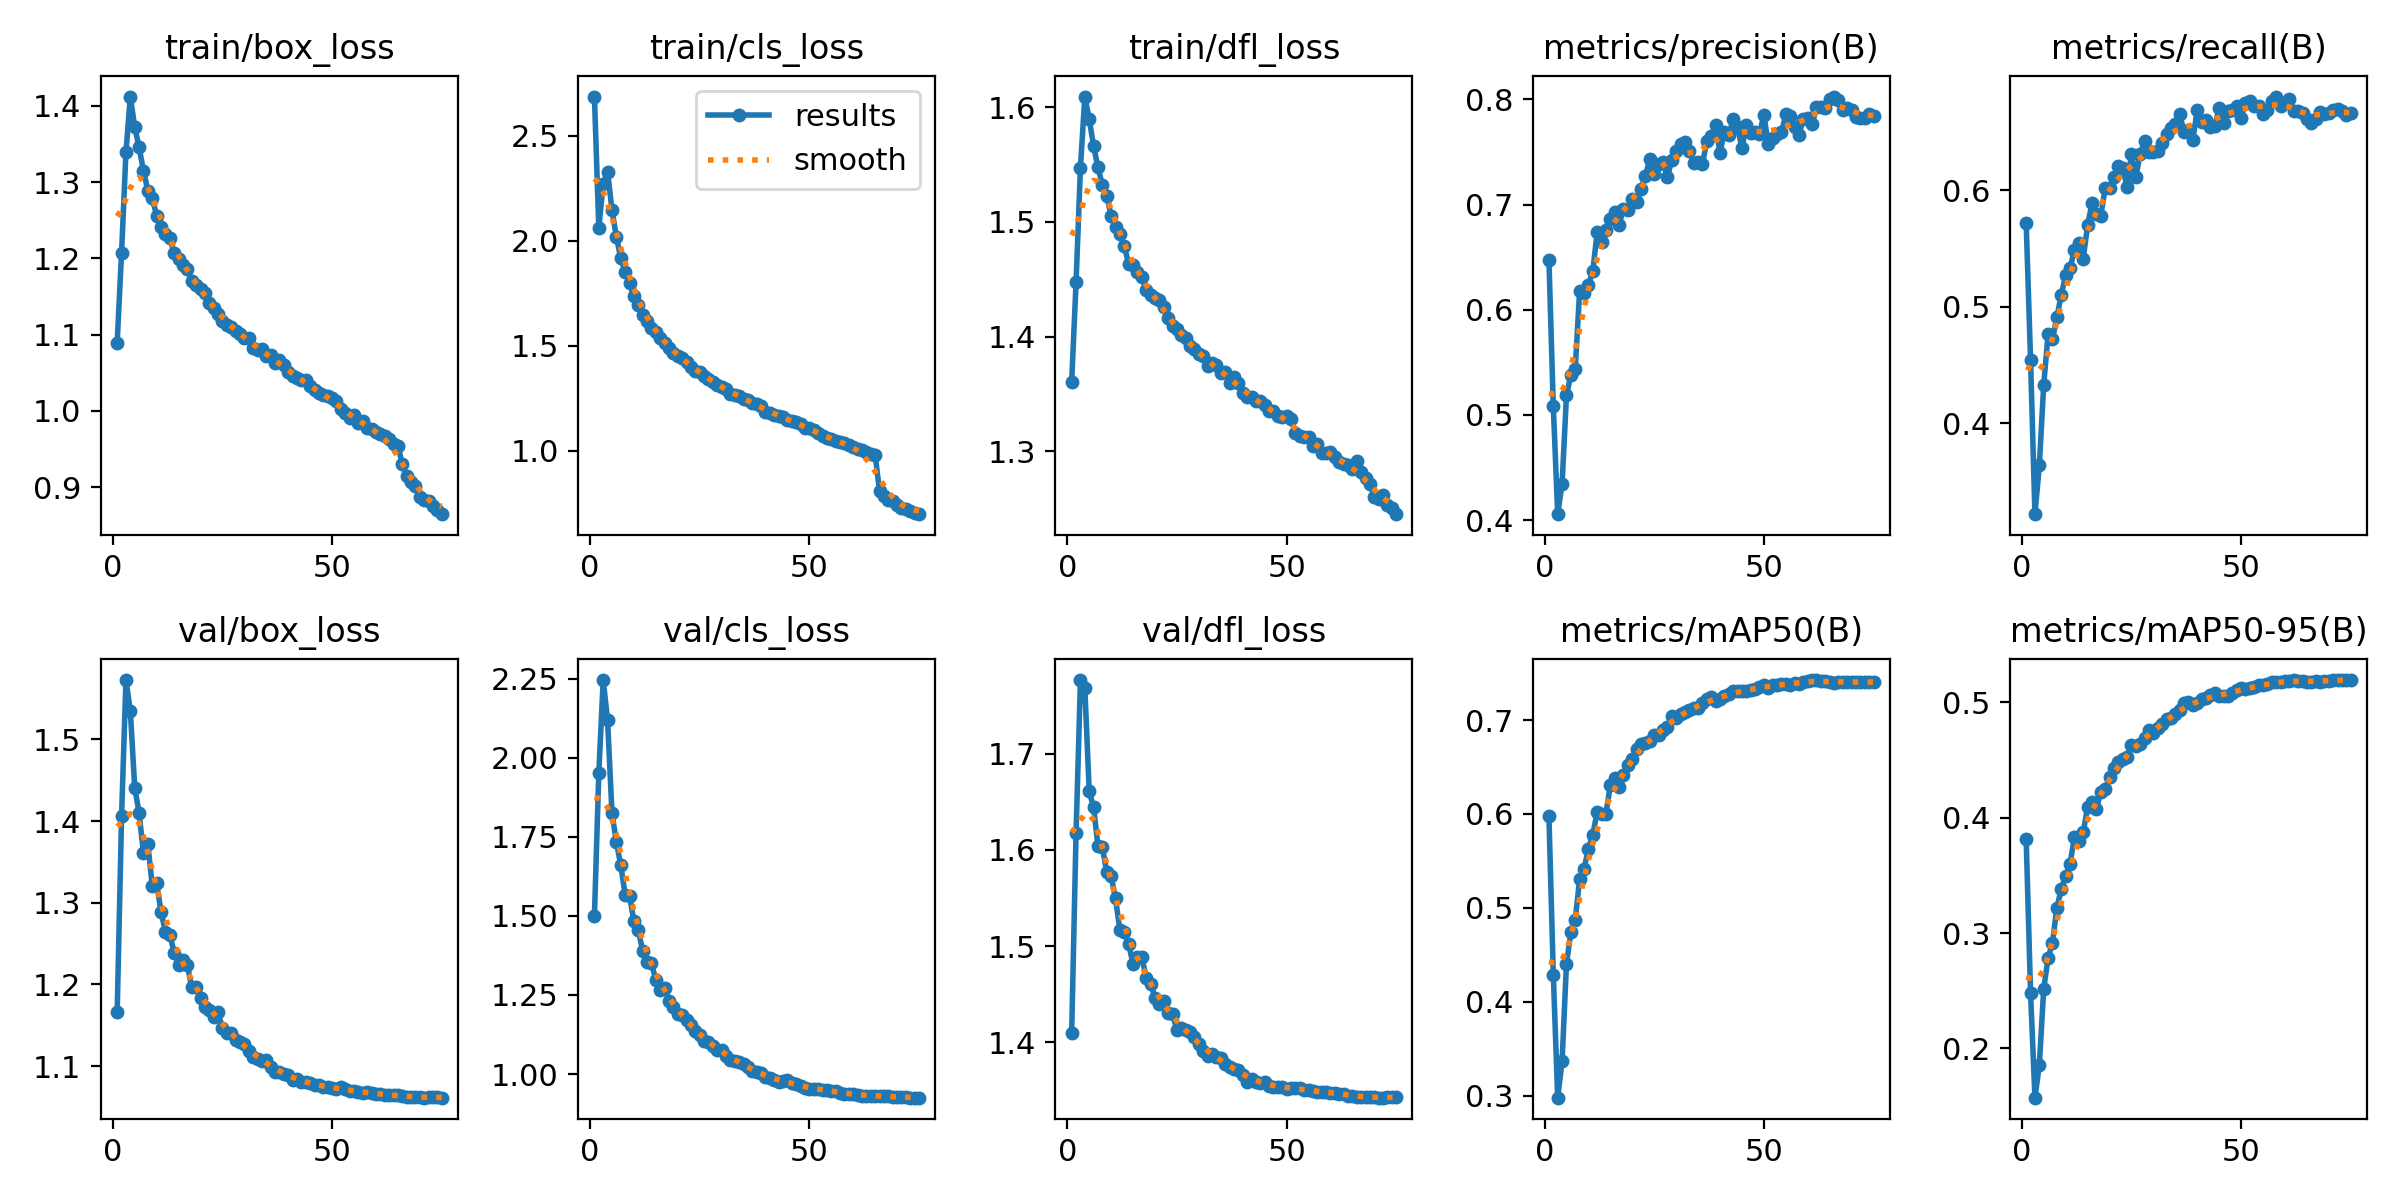

The file beside this chart, header and first rows:
epoch, train/box_loss, train/cls_loss, train/dfl_loss, metrics/precision(B), metrics/recall(B), metrics/mAP50(B), metrics/mAP50-95(B), val/box_loss, val/cls_loss, val/dfl_loss, lr/pg0, lr/pg1, lr/pg2
1, 1.089, 2.688, 1.361, 0.6474, 0.5719, 0.5979, 0.3814, 1.166, 1.5, 1.41, 0.003329, 0.003329, 0.003329
2, 1.208, 2.061, 1.447, 0.5081, 0.4542, 0.4288, 0.2478, 1.406, 1.951, 1.617, 0.006575, 0.006575, 0.006575
3, 1.339, 2.273, 1.547, 0.4056, 0.3223, 0.2979, 0.1572, 1.573, 2.245, 1.776, 0.009732, 0.009732, 0.009732
4, 1.412, 2.33, 1.609, 0.4347, 0.3641, 0.3367, 0.1855, 1.535, 2.119, 1.768, 0.009604, 0.009604, 0.009604
5, 1.372, 2.148, 1.589, 0.5185, 0.4331, 0.4404, 0.2517, 1.441, 1.825, 1.661, 0.009472, 0.009472, 0.009472
6, 1.345, 2.02, 1.566, 0.5382, 0.4768, 0.474, 0.2782, 1.41, 1.734, 1.644, 0.00934, 0.00934, 0.00934
7, 1.315, 1.918, 1.547, 0.5438, 0.4723, 0.4874, 0.2917, 1.36, 1.66, 1.604, 0.009208, 0.009208, 0.009208
8, 1.289, 1.852, 1.532, 0.6177, 0.491, 0.5305, 0.322, 1.371, 1.567, 1.603, 0.009076, 0.009076, 0.009076
9, 1.279, 1.798, 1.522, 0.6159, 0.5101, 0.5415, 0.3379, 1.321, 1.564, 1.577, 0.008944, 0.008944, 0.008944
10, 1.256, 1.735, 1.505, 0.6238, 0.5273, 0.5628, 0.3495, 1.324, 1.483, 1.573, 0.008812, 0.008812, 0.008812
11, 1.241, 1.692, 1.496, 0.6364, 0.533, 0.5778, 0.36, 1.289, 1.455, 1.55, 0.00868, 0.00868, 0.00868
12, 1.232, 1.649, 1.489, 0.6738, 0.5487, 0.6022, 0.3829, 1.264, 1.388, 1.516, 0.008548, 0.008548, 0.008548
13, 1.226, 1.616, 1.479, 0.6641, 0.5549, 0.6005, 0.38, 1.261, 1.355, 1.515, 0.008416, 0.008416, 0.008416
14, 1.206, 1.584, 1.463, 0.6756, 0.541, 0.6001, 0.3872, 1.239, 1.351, 1.502, 0.008284, 0.008284, 0.008284
15, 1.199, 1.565, 1.462, 0.6867, 0.5698, 0.6307, 0.409, 1.224, 1.297, 1.481, 0.008152, 0.008152, 0.008152
16, 1.192, 1.536, 1.456, 0.6926, 0.5886, 0.6387, 0.4136, 1.23, 1.266, 1.489, 0.00802, 0.00802, 0.00802
17, 1.186, 1.515, 1.452, 0.6809, 0.5799, 0.6284, 0.4072, 1.223, 1.271, 1.489, 0.007888, 0.007888, 0.007888
18, 1.17, 1.488, 1.44, 0.6962, 0.5777, 0.6419, 0.4224, 1.196, 1.232, 1.467, 0.007756, 0.007756, 0.007756
19, 1.165, 1.464, 1.436, 0.6953, 0.6014, 0.6525, 0.4247, 1.196, 1.213, 1.461, 0.007624, 0.007624, 0.007624
20, 1.16, 1.452, 1.434, 0.7051, 0.6019, 0.6587, 0.4351, 1.184, 1.191, 1.446, 0.007492, 0.007492, 0.007492
21, 1.154, 1.44, 1.432, 0.7028, 0.6112, 0.6696, 0.4429, 1.172, 1.185, 1.44, 0.00736, 0.00736, 0.00736
22, 1.142, 1.421, 1.425, 0.7147, 0.6203, 0.675, 0.4481, 1.169, 1.17, 1.443, 0.007228, 0.007228, 0.007228
23, 1.135, 1.4, 1.416, 0.7275, 0.619, 0.6757, 0.4505, 1.16, 1.155, 1.431, 0.007096, 0.007096, 0.007096
24, 1.128, 1.382, 1.409, 0.7432, 0.6028, 0.6773, 0.4526, 1.166, 1.136, 1.429, 0.006964, 0.006964, 0.006964
25, 1.118, 1.376, 1.407, 0.7291, 0.6308, 0.6845, 0.4633, 1.146, 1.122, 1.413, 0.006832, 0.006832, 0.006832
26, 1.113, 1.357, 1.401, 0.7383, 0.6112, 0.684, 0.4617, 1.141, 1.104, 1.415, 0.0067, 0.0067, 0.0067
27, 1.11, 1.343, 1.399, 0.7403, 0.6309, 0.6898, 0.4642, 1.141, 1.102, 1.413, 0.006568, 0.006568, 0.006568
28, 1.105, 1.33, 1.392, 0.7258, 0.6421, 0.6925, 0.4689, 1.132, 1.09, 1.411, 0.006436, 0.006436, 0.006436
29, 1.101, 1.312, 1.389, 0.7427, 0.6329, 0.7038, 0.4757, 1.13, 1.075, 1.406, 0.006304, 0.006304, 0.006304
30, 1.096, 1.303, 1.385, 0.7512, 0.633, 0.7027, 0.4738, 1.127, 1.077, 1.398, 0.006172, 0.006172, 0.006172
31, 1.096, 1.296, 1.383, 0.7574, 0.6337, 0.7068, 0.478, 1.119, 1.057, 1.391, 0.00604, 0.00604, 0.00604
32, 1.083, 1.27, 1.375, 0.7599, 0.6401, 0.709, 0.4813, 1.111, 1.046, 1.386, 0.005908, 0.005908, 0.005908
33, 1.08, 1.266, 1.377, 0.7506, 0.6481, 0.7106, 0.4859, 1.109, 1.043, 1.388, 0.005776, 0.005776, 0.005776
34, 1.081, 1.26, 1.375, 0.7399, 0.6535, 0.7131, 0.486, 1.106, 1.039, 1.384, 0.005644, 0.005644, 0.005644
35, 1.072, 1.248, 1.368, 0.7404, 0.6566, 0.7123, 0.49, 1.107, 1.031, 1.383, 0.005512, 0.005512, 0.005512
36, 1.074, 1.243, 1.369, 0.7383, 0.6654, 0.7184, 0.4931, 1.099, 1.022, 1.378, 0.00538, 0.00538, 0.00538
37, 1.063, 1.226, 1.359, 0.7608, 0.6493, 0.7221, 0.4998, 1.093, 1.01, 1.375, 0.005248, 0.005248, 0.005248
38, 1.067, 1.225, 1.365, 0.7652, 0.6517, 0.7243, 0.5003, 1.092, 1.006, 1.373, 0.005116, 0.005116, 0.005116
39, 1.06, 1.213, 1.359, 0.7757, 0.643, 0.7198, 0.4973, 1.09, 1.004, 1.372, 0.004984, 0.004984, 0.004984
40, 1.05, 1.186, 1.351, 0.7494, 0.669, 0.7221, 0.4996, 1.089, 0.9909, 1.366, 0.004852, 0.004852, 0.004852
41, 1.045, 1.182, 1.347, 0.769, 0.6586, 0.7256, 0.503, 1.083, 0.9861, 1.359, 0.00472, 0.00472, 0.00472
42, 1.043, 1.171, 1.347, 0.7657, 0.6599, 0.7279, 0.5036, 1.084, 0.9822, 1.362, 0.004588, 0.004588, 0.004588
43, 1.041, 1.166, 1.344, 0.7814, 0.6542, 0.7306, 0.5067, 1.081, 0.9744, 1.359, 0.004456, 0.004456, 0.004456
44, 1.041, 1.163, 1.344, 0.7738, 0.6552, 0.7312, 0.5077, 1.08, 0.9786, 1.358, 0.004324, 0.004324, 0.004324
45, 1.033, 1.145, 1.34, 0.7535, 0.6701, 0.7313, 0.5055, 1.079, 0.9795, 1.359, 0.004192, 0.004192, 0.004192
46, 1.027, 1.142, 1.335, 0.7759, 0.6576, 0.7306, 0.5051, 1.076, 0.9731, 1.355, 0.00406, 0.00406, 0.00406
47, 1.024, 1.138, 1.335, 0.7684, 0.6675, 0.7322, 0.5058, 1.077, 0.968, 1.354, 0.003928, 0.003928, 0.003928
48, 1.021, 1.128, 1.331, 0.7692, 0.6688, 0.7332, 0.5085, 1.074, 0.9614, 1.353, 0.003796, 0.003796, 0.003796
49, 1.02, 1.107, 1.33, 0.7672, 0.6721, 0.7351, 0.5108, 1.075, 0.9562, 1.354, 0.003664, 0.003664, 0.003664
50, 1.017, 1.109, 1.331, 0.7853, 0.662, 0.7369, 0.5126, 1.073, 0.9541, 1.352, 0.003532, 0.003532, 0.003532
51, 1.012, 1.097, 1.328, 0.7577, 0.6747, 0.7343, 0.5113, 1.072, 0.9532, 1.353, 0.0034, 0.0034, 0.0034
52, 1.002, 1.085, 1.316, 0.7633, 0.6759, 0.7371, 0.512, 1.074, 0.9512, 1.353, 0.003268, 0.003268, 0.003268
53, 0.9971, 1.071, 1.314, 0.7674, 0.6716, 0.7371, 0.513, 1.072, 0.9507, 1.352, 0.003136, 0.003136, 0.003136
54, 0.9903, 1.06, 1.313, 0.7685, 0.6718, 0.7389, 0.5147, 1.07, 0.9495, 1.351, 0.003004, 0.003004, 0.003004
55, 0.9949, 1.058, 1.313, 0.7857, 0.6653, 0.7381, 0.5151, 1.069, 0.9464, 1.35, 0.002872, 0.002872, 0.002872
56, 0.9848, 1.048, 1.305, 0.7845, 0.6689, 0.7378, 0.516, 1.068, 0.9451, 1.349, 0.00274, 0.00274, 0.00274
57, 0.9869, 1.043, 1.306, 0.774, 0.6762, 0.739, 0.5173, 1.067, 0.9409, 1.348, 0.002608, 0.002608, 0.002608
58, 0.9782, 1.036, 1.299, 0.7658, 0.6801, 0.7387, 0.5176, 1.068, 0.9383, 1.349, 0.002476, 0.002476, 0.002476
59, 0.9763, 1.027, 1.299, 0.7818, 0.6723, 0.7406, 0.5175, 1.067, 0.9375, 1.348, 0.002344, 0.002344, 0.002344
60, 0.9729, 1.02, 1.299, 0.7825, 0.6744, 0.7416, 0.5185, 1.066, 0.9361, 1.348, 0.002212, 0.002212, 0.002212
... 15 more rows
